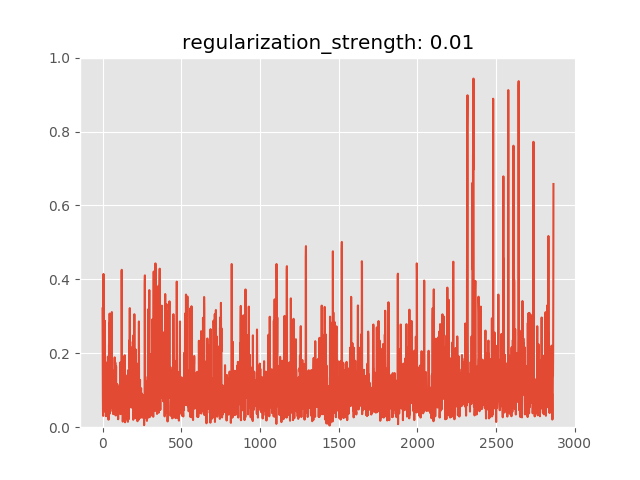

Source data for this figure (header and first rows):
anomaly_score, is_anomaly
0.3214, 0
0.1404, 0
0.08431, 0
0.03372, 0
0.0306, 0
0.1513, 0
0.4146, 0
0.3365, 0
0.1769, 0
0.06158, 0
0.04222, 0
0.0854, 0
0.1129, 0
0.09596, 0
0.08702, 0
0.2879, 0
0.1282, 0
0.09853, 0
0.107, 0
0.1058, 0
0.04994, 0
0.08959, 0
0.02979, 0
0.1614, 0
0.1476, 0
0.08251, 0
0.08464, 0
0.04873, 0
0.06088, 0
0.1754, 0
0.0325, 0
0.1607, 0
0.1534, 0
0.145, 0
0.1908, 0
0.1839, 0
0.1724, 0
0.0313, 0
0.02026, 0
0.1474, 0
0.06682, 0
0.2217, 0
0.1963, 0
0.08815, 0
0.03573, 0
0.3074, 0
0.1992, 0
0.2843, 0
0.1665, 0
0.1231, 0
0.1515, 0
0.145, 0
0.06684, 0
0.09036, 0
0.1496, 0
0.3059, 0
0.0974, 0
0.05267, 0
0.06484, 0
0.3115, 0
... 2,805 more rows
